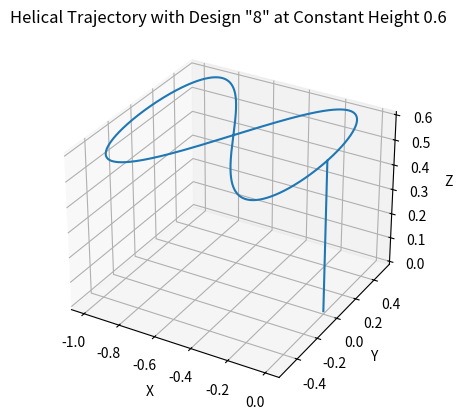

Python code for this plot:
import numpy as np
import matplotlib.pyplot as plt

# Parameters
r = 0.5          # Radius
h0 = 0.6         # Initial height
tf = 35          # Total duration
ts = 0.015       # Sampling time
m = round(tf/ts)  # Number of intervals
t_1=10
t_2=tf-t_1
# Time vector
t1 = np.arange(0, t_1, ts)    # Initial segment (rise to height 0.6)
t2 = np.arange(t_1, tf + ts, ts)  # Subsequent segment (shape of '8')

# Segment 1: Rise to height 0.6
theta1 = np.pi/2 * t1 / t_1  # Angular parameter for the first segment
x1 = np.zeros_like(t1)    # X-coordinate remains 0
y1 = np.zeros_like(t1)    # Y-coordinate remains 0
# z1 = h0 * np.sin(theta1)   # Rising to height 0.6
z1=np.linspace(0.0,0.6,len(t1))
# Segment 2: '8' design at constant height of 0.6 starting from (0, 0, 0.6)
theta2 = 2 * np.pi * (t2 - t_1) / t_2  # Angular parameter for the '8' pattern
x2 = r * np.cos(theta2) -r            # X-coordinate for the '8' pattern
y2 = r * np.sin(2 * theta2)         # Y-coordinate for the '8' pattern
z2 = np.full_like(t2, h0)           # Constant Z-coordinate at height 0.6

# Concatenate the segments
t = np.concatenate((t1, t2))
x = np.concatenate((x1, x2))
y = np.concatenate((y1, y2))
z = np.concatenate((z1, z2))
q1 = np.full_like(t, 1.0000)     # Constant q1-coordinate
q2 = np.full_like(t, 0.0000)     # Constant q2-coordinate
q3 = np.full_like(t, 0.0000)     # Constant q3-coordinate
q4 = np.full_like(t, 0.0000)     # Constant q4-coordinate
v1 = np.full_like(t, 0.0000)     # Constant v1-coordinate
v2 = np.full_like(t, 0.0000)     # Constant v2-coordinate
v3 = np.full_like(t, 0.0000)     # Constant v3-coordinate
v4 = np.full_like(t, 0.0000)     # Constant v4-coordinate
v5 = np.full_like(t, 0.0000)     # Constant v5-coordinate
v6 = np.full_like(t, 0.0000)     # Constant v6-coordinate
t1 = np.full_like(t, 15.7777)     # Constant t1-coordinate
t2 = np.full_like(t, 15.7777)     # Constant t2-coordinate
t3 = np.full_like(t, 15.7777)     # Constant t3-coordinate
t4 = np.full_like(t, 15.7777)     # Constant t4-coordinate
# Create a matrix for the trajectory
trajectory = np.column_stack((x, y, z, q1, q2, q3, q4, v1, v2, v3, v4, v5,v6,t1, t2, t3, t4))

# Save the trajectory to a file
np.savetxt('trajectory_design_8_constant_height.txt', trajectory, delimiter='\t', fmt='%.4f')

# Plot the trajectory
fig = plt.figure()
ax = fig.add_subplot(111, projection='3d')
ax.plot(x, y, z)
ax.set_title('Helical Trajectory with Design "8" at Constant Height 0.6')
ax.set_xlabel('X')
ax.set_ylabel('Y')
ax.set_zlabel('Z')
plt.grid(True)
plt.show()